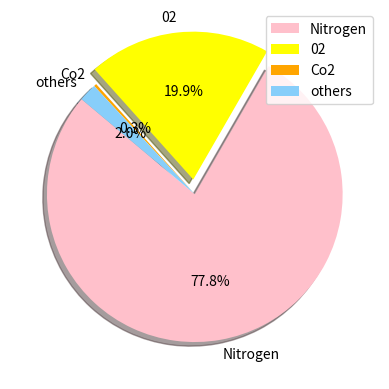

Python code for this plot:
import matplotlib.pyplot as plt
gases = ['Nitrogen','02','Co2','others']
sizes = [78,20,0.3,1.97]
colors = ['pink','yellow','orange','lightskyblue']

plt.pie(sizes, explode=(0,0.1,0,0),labels = gases,colors = colors,autopct='%1.1f%%',shadow=True, startangle=140)

plt.legend()
plt.show()
